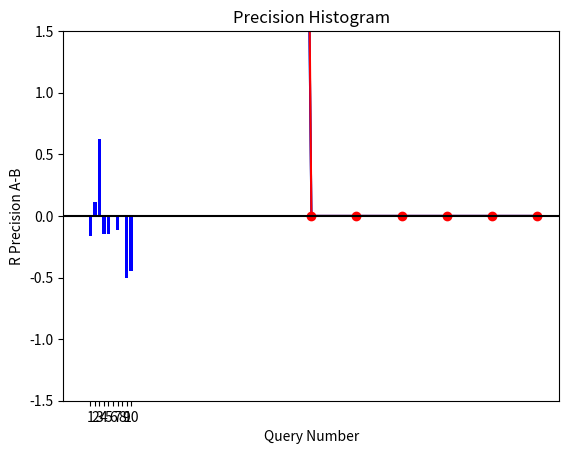

The matplotlib source for this figure:
import matplotlib.pyplot as plt1
import matplotlib.pyplot as plt2
import matplotlib.pyplot as plt3
import random


def pres_rec(rq, aq):
    x = []
    n_rel = 0
    for i in range(1, len(aq)+1):
        term = aq[i-1]
        if(term in rq):
            n_rel = n_rel + 1
            pres = n_rel/i
            rec = n_rel/len(rq)
            pres = round(pres*100, 2)
            rec = round(rec*100, 2)
            x.append([rec, pres])
    return x


def next_grt(i, rec):
    for x in rec:
        if x[0] >= i:
            return x[1]
    return 0


def interp(inp):
    x = list(range(10, (10 * 10)+1, 10))
    x.insert(0, 0)
    rec, pres = zip(*inp)
    res = []
    for i in x:
        pr = next_grt(i, inp)
        res.append([i, pr])
    return res


def average_pres(inp):
    sum = 0
    count = 0
    rec, pres = zip(*inp)
    res = []
    for x in pres:
        sum = sum + x
        count = count + 1
        res.append(round(sum/count, 2))
    return res


def r_pres(rq, aq):
    n_rel = 0
    for i in range(len(rq)):
        if aq[i] in rq:
            n_rel = n_rel + 1
    pres = n_rel/len(rq)
    return pres

rq = [3, 5, 9, 25, 39, 44, 56, 9, 25, 39, 44,
      56, 71, 89, 94, 105, 119, 124, 136, 144]
aq = [123, 84, 56, 6, 8, 9, 511, 129, 187, 25, 38, 48,
      250, 113, 44, 99, 95, 214, 136, 39, 128, 25, 71, 14, 5]

rp = pres_rec(rq, aq)
inp = interp(rp)
avg = average_pres(rp)
r_precission = r_pres(rq, aq)

print("R_Precission : ", r_precission)

x, y = zip(*inp)
plt1.plot(x, y)
plt1.xlabel("Recall")
plt1.ylabel("Precision")
plt1.show()

rq1 = [3, 5, 9, 25, 39, 44, 56, 9, 25, 39, 44,
       56, 71, 89, 94, 105, 119, 124, 136, 144]
aq1 = [123, 84, 56, 6, 8, 9, 511, 129, 187, 25, 38, 48,
       250, 113, 44, 99, 95, 214, 136, 39, 128, 25, 71, 14, 5]
inp1 = interp(pres_rec(rq1, aq1))
rpres1 = r_pres(rq1, aq1)
print("rpres1 : ", rpres1)
x1, y1 = zip(*inp1)

rq2 = [4, 6, 10, 26, 40, 45, 57, 11, 26, 41,
       45, 57, 72, 90, 95, 106, 120, 125, 137, 145]
aq2 = [123, 40, 56, 6, 8, 10, 511, 129, 45, 26, 38, 48,
       250, 113, 44, 90, 95, 214, 136, 145, 128, 25, 72, 14, 5]
inp2 = interp(pres_rec(rq2, aq2))
rpres2 = r_pres(rq2, aq2)
print("rpres2 : ", rpres2)
x2, y2 = zip(*inp2)

diff = rpres1 - rpres2
print("Difference : ", diff)

plt2.plot(x1, y1, color='blue', marker='+')
plt2.plot(x2, y2, color='red', marker='o')
plt2.xlabel("Recall")
plt2.ylabel("Precision")
plt2.show()

# fig = plt3.figure()
# x_axis = ["rpres1", "rpres2", "Difference"]
# y_axis = [rpres1, rpres2, diff]
# plt3.bar([0, 1, 2], y_axis)
# plt3.xticks([0, 1, 2], x_axis)
# plt3.show()

def r_pres_pair(Rq,Aq): # find r_precision for each pair of rq, aq
    r_prec = []
    for rq,aq in zip(Rq,Aq):
        temp = r_pres(rq,aq)
        r_prec.append(temp)
    return r_prec

docs = ["d"+str(i) for i in range(1,21)] #d1 to d20

Rq10, AqA, AqB = [],[],[]

# Generating n relavent documents for a given query
for _ in range(10):
    n = random.randint(6,9) 
    li = random.sample(docs,n) #select n random docs
    Rq10.append(li)
    
# Generating n documents retrieved by Algoritm A for a given query
for _ in range(10):
    n = random.randint(13,18)
    li = random.sample(docs,n)#select n random docs
    AqA.append(li)

# Generating n documents retrieved by Algoritm B for a given query
for _ in range(10):
    n = random.randint(13,18)
    li = random.sample(docs,n) #select n random docs
    AqB.append(li)

RP_A = r_pres_pair(Rq10,AqA)

RP_B = r_pres_pair(Rq10,AqB)

RP_AB = [A-B for A,B in zip(RP_A,RP_B)]


qno = list(range(1,11))

plt3.bar(qno,RP_AB,color="blue",width=0.7)
plt3.xticks(qno)
plt3.axhline(y = 0, color="black",linestyle = '-')
plt3.xlabel("Query Number")
plt3.ylabel("R Precision A-B")
plt3.title("Precision Histogram")
plt3.ylim(-1.5,1.5)
plt3.show()

d56 = rp[0]
r1 = d56[0]/100
p1 = d56[1]/100

hm1 = 2/((1/r1) + (1/p1))
em11 = 1 - hm1  # b = 1
em12 = 1 - ((1 + 0.5**2)/((0.5**2)/r1 + (0.5**2)/p1))
em13 = 1 - ((1 + 2**2)/((2**2)/r1 + (2**2)/p1))

print("\n\n for D56")
print("\nHarmonic Measure : ", hm1, "\nE-Measure (when b=1 ) : ", em11,
      "\nE-Measure (when b>1) : ", em12, "\nE-Measure (when b<1) : ", em13)

d39 = rp[5]
r2 = d39[0]/100
p2 = d39[1]/100

hm2 = 2/((1/r2) + (1/p2))
em21 = 1 - hm2  # b = 1
em22 = 1 - ((1 + 0.5**2)/((0.5**2)/r2 + (0.5**2)/p2))
em23 = 1 - ((1 + 2**2)/((2**2)/r2 + (2**2)/p2))

print("\n\n for D39")
print("\n\nHarmonic Measure : ", hm2, "\nE-Measure (when b=1 ) : ", em21,
      "\nE-Measure (when b>1 ) : ", em22, "\nE-Measure (when b<1 ) : ", em23)
